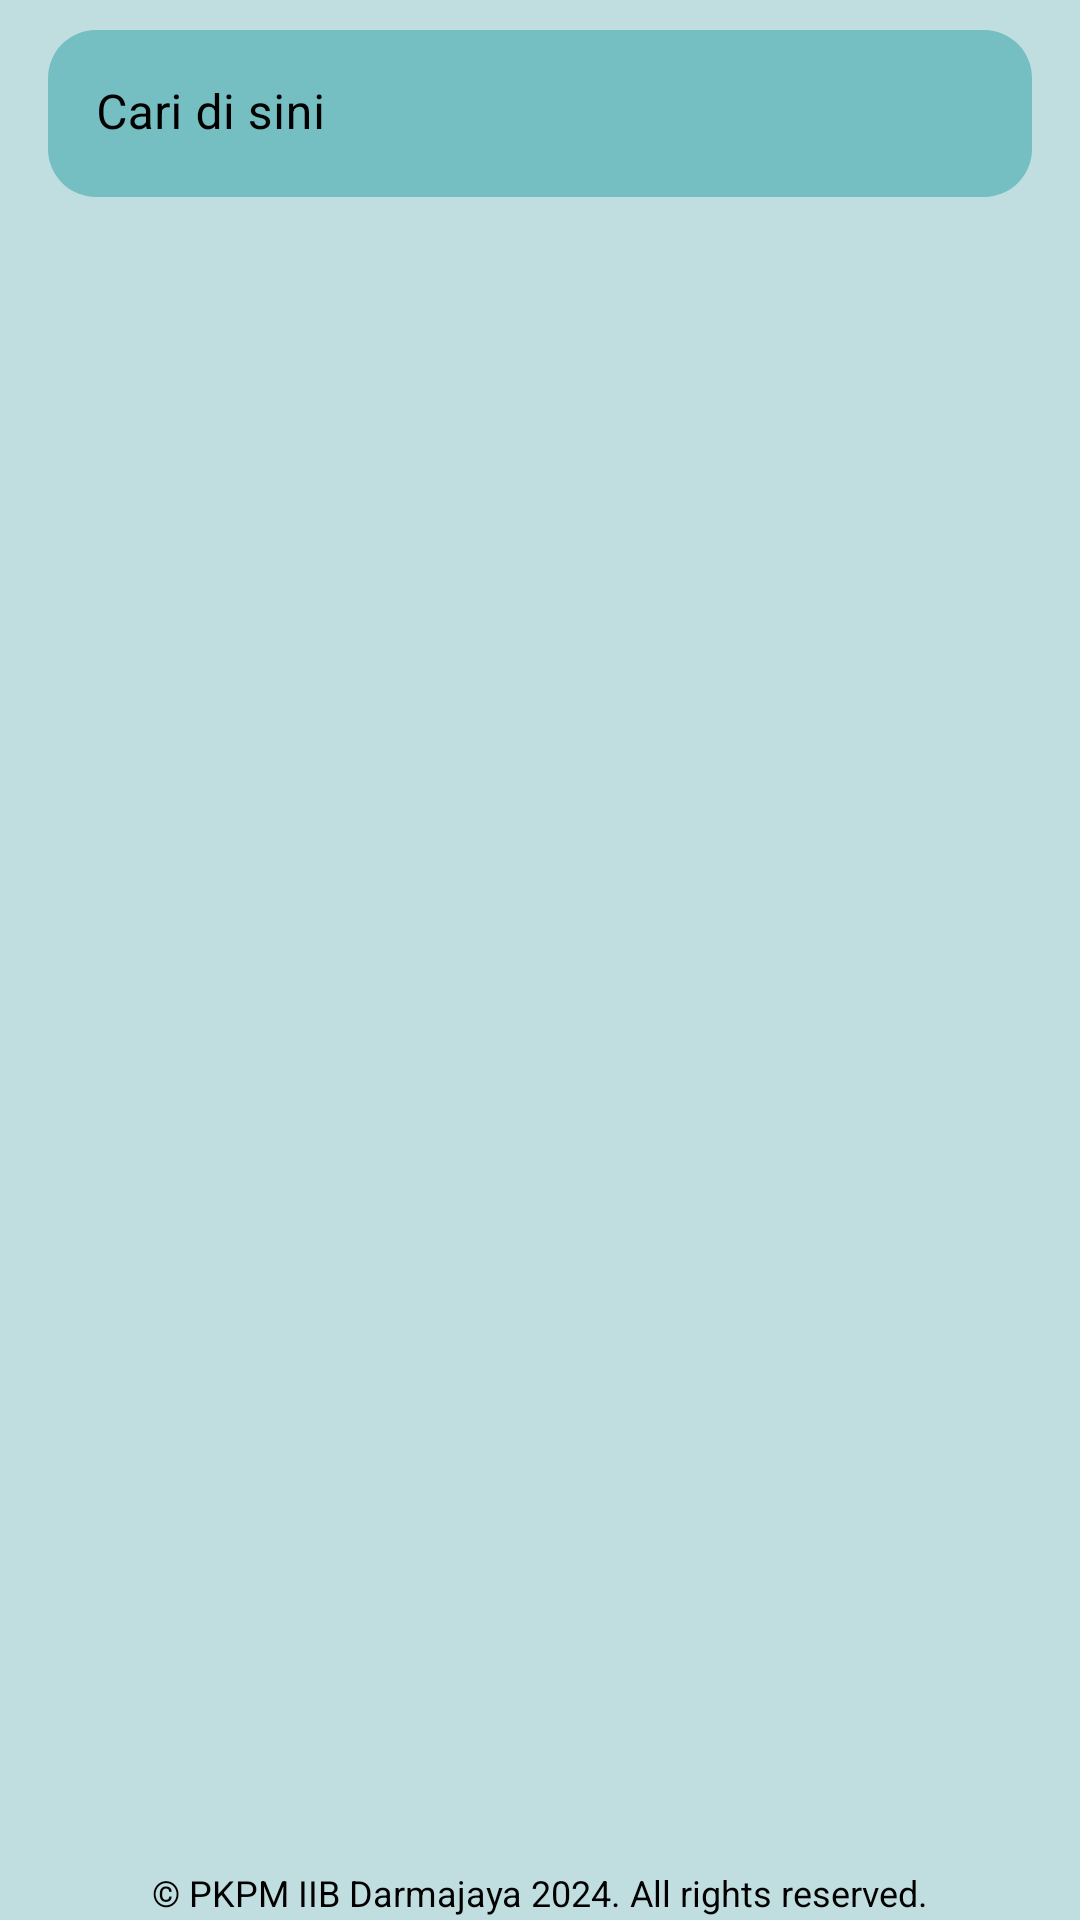

The Android layout XML behind this screen, and the referenced resources:
<!-- AndroidManifest.xml: application theme Theme.SmartVillage -->
<!-- res/layout/activity_umkm.xml -->
<?xml version="1.0" encoding="utf-8"?>
<androidx.constraintlayout.widget.ConstraintLayout xmlns:android="http://schemas.android.com/apk/res/android"
    xmlns:app="http://schemas.android.com/apk/res-auto"
    xmlns:tools="http://schemas.android.com/tools"
    android:layout_width="match_parent"
    android:layout_height="match_parent"
    android:background="#C0DDDF"
    tools:context=".home.umkm.UmkmActivity">

    <com.google.android.material.textfield.TextInputLayout
        android:id="@+id/searchView"
        style="@style/Widget.MaterialComponents.TextInputLayout.FilledBox"
        android:layout_width="0dp"
        android:layout_height="wrap_content"
        app:boxCornerRadiusBottomEnd="16dp"
        app:boxCornerRadiusBottomStart="16dp"
        app:boxCornerRadiusTopEnd="16dp"
        app:boxCornerRadiusTopStart="16dp"
        android:layout_marginStart="16dp"
        android:layout_marginTop="10dp"
        android:layout_marginEnd="16dp"
        app:boxStrokeWidth="0dp"
        app:boxStrokeWidthFocused="0dp"
        app:endIconDrawable="@drawable/baseline_search_24"
        app:endIconMode="custom"
        android:textColorHint="@color/black"
        app:cursorColor="@color/black"
        app:boxBackgroundColor="@color/blue_light2"
        app:layout_constraintEnd_toEndOf="parent"
        app:layout_constraintStart_toStartOf="parent"
        app:layout_constraintTop_toTopOf="parent"
        app:hintTextColor="@color/black"
        app:boxStrokeColor="@color/black"
        app:passwordToggleTint="@color/black">

        <com.google.android.material.textfield.TextInputEditText
            android:id="@+id/edSearch"
            android:layout_width="match_parent"
            android:layout_height="wrap_content"
            app:cursorColor="@color/black"
            android:textColor="@color/black"
            android:textColorHint="@color/black"
            android:textColorHighlight="@color/black"
            android:hint="Cari di sini" />

    </com.google.android.material.textfield.TextInputLayout>

    <androidx.core.widget.NestedScrollView
        android:layout_width="0dp"
        android:layout_height="0dp"
        android:layout_marginTop="20dp"
        app:layout_constraintBottom_toTopOf="@+id/textViewCopyright"
        app:layout_constraintEnd_toEndOf="parent"
        app:layout_constraintStart_toStartOf="parent"
        app:layout_constraintTop_toBottomOf="@id/searchView">

        <LinearLayout
            android:layout_width="match_parent"
            android:layout_height="wrap_content"
            android:orientation="vertical">

            <androidx.recyclerview.widget.RecyclerView
                android:id="@+id/recyclerView"
                android:layout_width="match_parent"
                android:layout_height="wrap_content"
                android:nestedScrollingEnabled="false" />

        </LinearLayout>
    </androidx.core.widget.NestedScrollView>

    <TextView
        android:id="@+id/textViewCopyright"
        android:layout_width="wrap_content"
        android:layout_height="wrap_content"
        android:layout_gravity="bottom|center"
        android:layout_marginBottom="1dp"
        android:text="© PKPM IIB Darmajaya 2024. All rights reserved."
        android:textColor="@color/black"
        android:textSize="12sp"
        app:layout_constraintBottom_toBottomOf="parent"
        app:layout_constraintEnd_toEndOf="parent"
        app:layout_constraintStart_toStartOf="parent"
        app:layout_constraintHorizontal_bias="0.5" />

</androidx.constraintlayout.widget.ConstraintLayout>
<!-- resources referenced by this layout -->
<resources>
  <color name="black">#FF000000</color>
  <color name="blue_light2">#75BEC1</color>"
  <style name="Theme.SmartVillage" parent="Base.Theme.SmartVillage" />
  <style name="Base.Theme.SmartVillage" parent="Theme.Material3.DayNight.NoActionBar">
          
          
      </style>
</resources>
